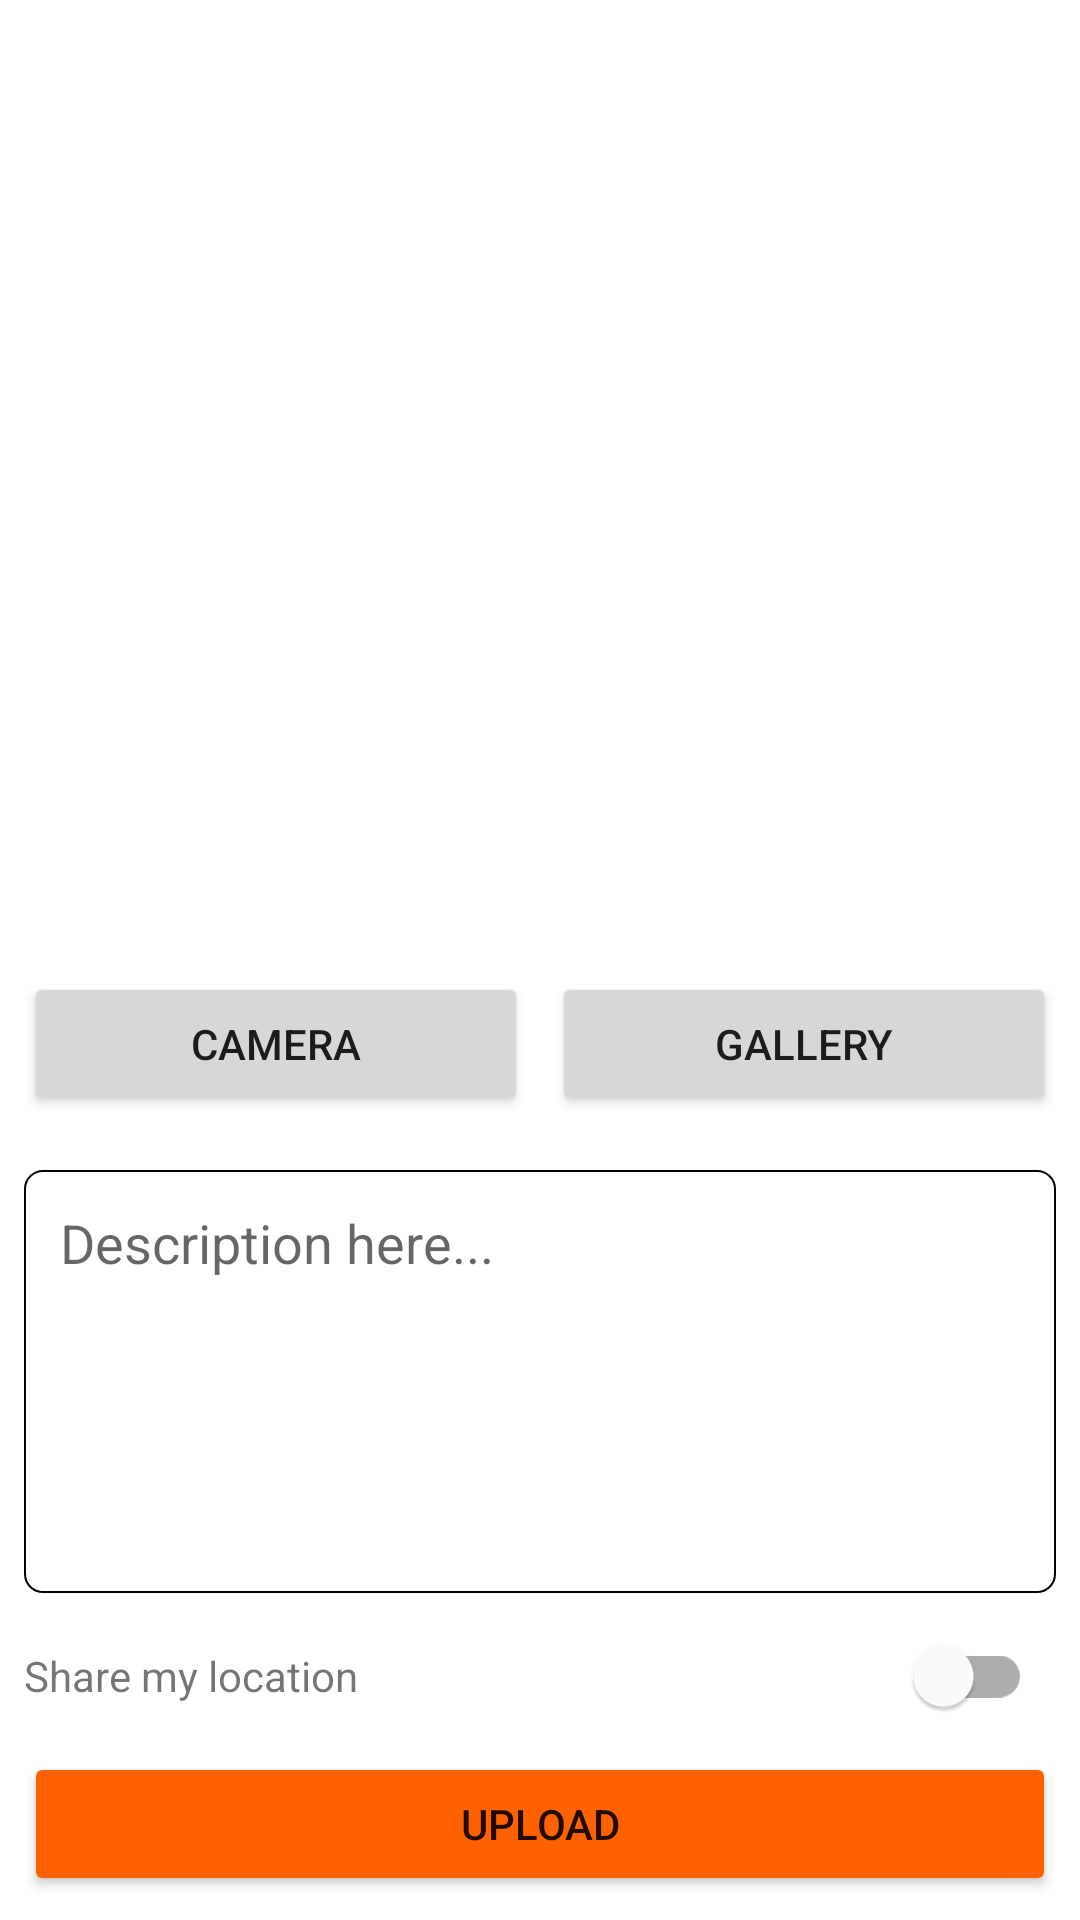

Android layout source for this screen:
<!-- AndroidManifest.xml: application theme Theme.MyStoryApp -->
<!-- res/layout/activity_add_story.xml -->
<?xml version="1.0" encoding="utf-8"?>
<androidx.constraintlayout.widget.ConstraintLayout xmlns:android="http://schemas.android.com/apk/res/android"
    xmlns:app="http://schemas.android.com/apk/res-auto"
    xmlns:tools="http://schemas.android.com/tools"
    android:layout_width="match_parent"
    android:layout_height="match_parent"
    tools:context=".ui.AddStoryActivity">

    <ImageView
        android:id="@+id/iv_preview"
        android:layout_width="0dp"
        android:layout_height="300dp"
        android:layout_marginStart="8dp"
        android:layout_marginTop="8dp"
        android:layout_marginEnd="8dp"
        android:layout_marginBottom="8dp"
        app:layout_constraintEnd_toEndOf="parent"
        app:layout_constraintStart_toStartOf="parent"
        app:layout_constraintTop_toTopOf="parent"
        app:srcCompat="@drawable/ic_baseline_image_24"/>

    <Button
        android:id="@+id/btn_camera"
        android:layout_width="0dp"
        android:layout_height="wrap_content"
        android:layout_marginTop="16dp"
        android:layout_marginEnd="8dp"
        android:text="@string/camera"
        app:layout_constraintEnd_toStartOf="@+id/btn_gallery"
        app:layout_constraintStart_toStartOf="@+id/iv_preview"
        app:layout_constraintTop_toBottomOf="@+id/iv_preview" />

    <Button
        android:id="@+id/btn_gallery"
        android:layout_width="0dp"
        android:layout_height="wrap_content"
        android:text="@string/gallery"
        app:layout_constraintBottom_toBottomOf="@+id/btn_camera"
        app:layout_constraintEnd_toEndOf="@+id/iv_preview"
        app:layout_constraintStart_toEndOf="@id/btn_camera"
        app:layout_constraintTop_toTopOf="@+id/btn_camera" />

    <EditText
        android:id="@+id/ed_add_description"
        android:layout_width="0dp"
        android:layout_height="0dp"
        android:layout_marginTop="18dp"
        android:layout_marginBottom="18dp"
        android:gravity="start"
        android:hint="@string/description_here"
        android:inputType="textMultiLine"
        android:padding="12dp"
        android:background="@drawable/bg_edittext"
        app:layout_constraintTop_toBottomOf="@id/btn_camera"
        app:layout_constraintStart_toStartOf="@id/btn_camera"
        app:layout_constraintEnd_toEndOf="@id/btn_gallery"
        app:layout_constraintBottom_toTopOf="@id/share_my_location"/>

    <TextView
        android:id="@+id/share_my_location"
        android:layout_width="wrap_content"
        android:layout_height="wrap_content"
        android:text="@string/share_my_location"
        android:layout_marginBottom="16dp"
        app:layout_constraintBottom_toTopOf="@id/btn_upload"
        app:layout_constraintStart_toStartOf="@id/ed_add_description"/>

    <com.google.android.material.switchmaterial.SwitchMaterial
        android:id="@+id/switch_location"
        android:layout_width="wrap_content"
        android:layout_height="wrap_content"
        android:layout_marginEnd="16dp"
        app:layout_constraintBottom_toBottomOf="@+id/share_my_location"
        app:layout_constraintEnd_toEndOf="parent"
        app:layout_constraintTop_toTopOf="@+id/share_my_location" />

    <Button
        android:id="@+id/btn_upload"
        android:layout_width="0dp"
        android:layout_height="wrap_content"
        android:layout_marginStart="8dp"
        android:layout_marginEnd="8dp"
        android:layout_marginBottom="8dp"
        android:text="@string/upload"
        android:backgroundTint="@color/orange_700"
        app:layout_constraintBottom_toBottomOf="parent"
        app:layout_constraintEnd_toEndOf="parent"
        app:layout_constraintStart_toStartOf="parent" />

    <ProgressBar
        android:id="@+id/progressBar"
        style="?android:attr/progressBarStyle"
        android:layout_width="wrap_content"
        android:layout_height="wrap_content"
        android:visibility="gone"
        app:layout_constraintBottom_toBottomOf="parent"
        app:layout_constraintEnd_toEndOf="parent"
        app:layout_constraintStart_toStartOf="parent"
        app:layout_constraintTop_toTopOf="parent" />

</androidx.constraintlayout.widget.ConstraintLayout>
<!-- resources referenced by this layout -->
<resources>
  <color name="orange_700">#FF6000</color>
  <!-- drawable bg_edittext (drawable) -->
  <?xml version="1.0" encoding="utf-8"?>
  <selector xmlns:android="http://schemas.android.com/apk/res/android">
      <item>
          <shape>
              <corners android:radius="6dp"></corners>
              <stroke android:color="@color/black" android:width="0.5dp"></stroke>
          </shape>
      </item>
  </selector>
  <string name="camera">Camera</string>
  <string name="description_here">Description here...</string>
  <string name="gallery">Gallery</string>
  <string name="share_my_location">Share my location</string>
  <string name="upload">Upload</string>
  <style name="Theme.MyStoryApp" parent="Theme.MaterialComponents.DayNight.DarkActionBar">
          
          <item name="colorPrimary">@color/orange_500</item>
          <item name="colorPrimaryVariant">@color/orange_700</item>
          <item name="colorOnPrimary">@color/white</item>
          
          <item name="colorSecondary">@color/yellow_200</item>
          <item name="colorSecondaryVariant">@color/yellow_700</item>
          <item name="colorOnSecondary">@color/black</item>
          
          <item name="android:statusBarColor">?attr/colorPrimaryVariant</item>
          
      </style>
  <color name="black">#FF000000</color>
  <color name="orange_500">#FFA559</color>
  <color name="white">#FFFFFFFF</color>
  <color name="yellow_200">#FFF2CC</color>
  <color name="yellow_700">#F4B183</color>
</resources>
